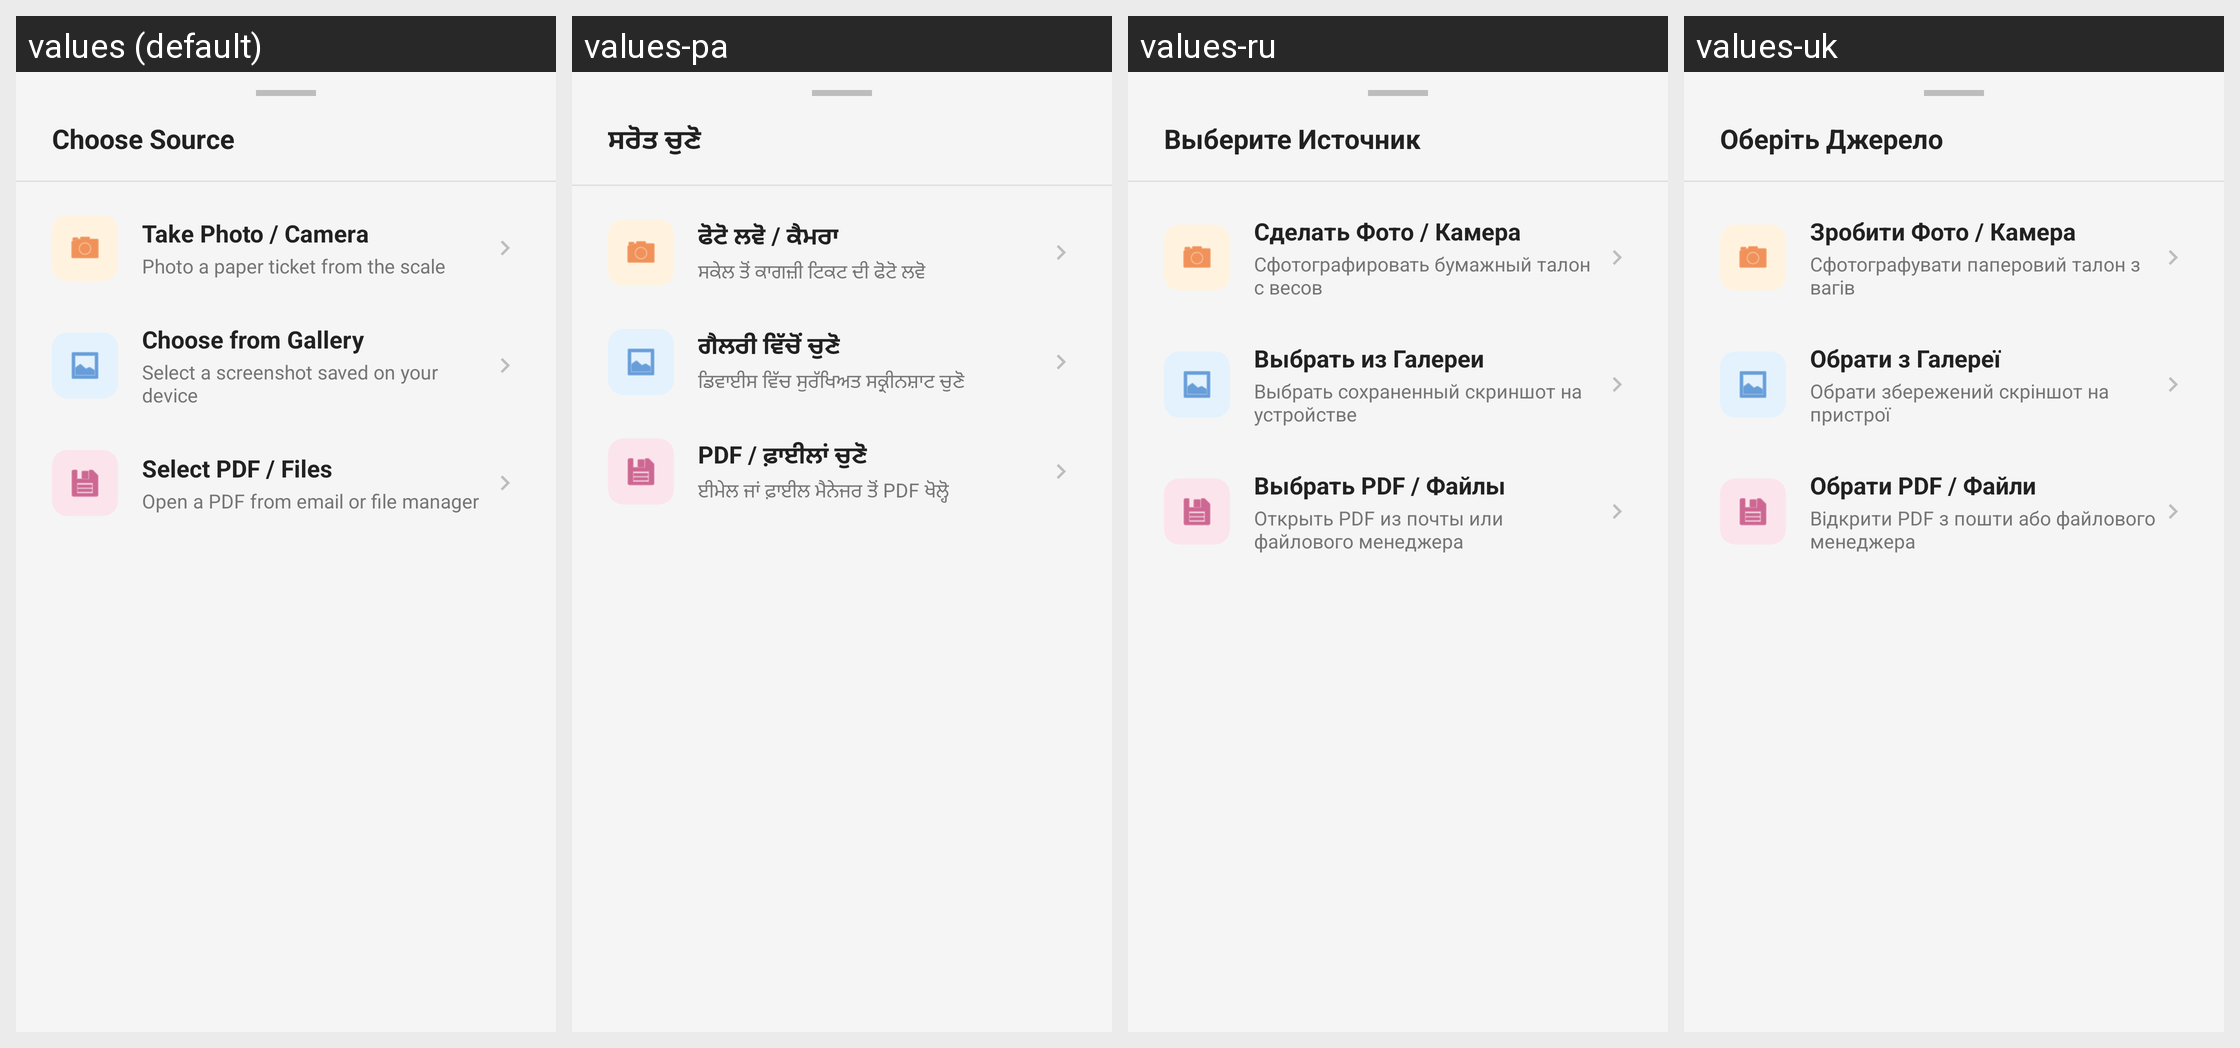

Translations of the strings shown on this Android screen, per locale in the grid:
Android screen res/layout/bottom_sheet_scan_ticket.xml rendered under 4 locales, left to right: values (default), values-pa, values-ru, values-uk. Device: Nexus 5 (rendered at 1080×1920; each locale shown at half size, 540×960, under a caption strip naming it); theme Theme.Axleweightcalc.
Other locales in the repository, not shown: values-es, values-fil, values-fr, values-pl, values-uz, values-vi.
Strings drawn on this screen, with the default value and each locale's value (text and hints the layout hard-codes, and strings that could not be matched under every locale, appear in the picture but are not listed):

scan_ticket_sheet_title
  values: Choose Source
  values-pa: ਸਰੋਤ ਚੁਣੋ
  values-ru: Выберите Источник
  values-uk: Оберіть Джерело

scan_ticket_take_photo
  values: Take Photo / Camera
  values-pa: ਫੋਟੋ ਲਵੋ / ਕੈਮਰਾ
  values-ru: Сделать Фото / Камера
  values-uk: Зробити Фото / Камера

scan_ticket_take_photo_desc
  values: Photo a paper ticket from the scale
  values-pa: ਸਕੇਲ ਤੋਂ ਕਾਗਜ਼ੀ ਟਿਕਟ ਦੀ ਫੋਟੋ ਲਵੋ
  values-ru: Сфотографировать бумажный талон с весов
  values-uk: Сфотографувати паперовий талон з вагів

scan_ticket_gallery
  values: Choose from Gallery
  values-pa: ਗੈਲਰੀ ਵਿੱਚੋਂ ਚੁਣੋ
  values-ru: Выбрать из Галереи
  values-uk: Обрати з Галереї

scan_ticket_gallery_desc
  values: Select a screenshot saved on your device
  values-pa: ਡਿਵਾਈਸ ਵਿੱਚ ਸੁਰੱਖਿਅਤ ਸਕ੍ਰੀਨਸ਼ਾਟ ਚੁਣੋ
  values-ru: Выбрать сохраненный скриншот на устройстве
  values-uk: Обрати збережений скріншот на пристрої

scan_ticket_pdf
  values: Select PDF / Files
  values-pa: PDF / ਫ਼ਾਈਲਾਂ ਚੁਣੋ
  values-ru: Выбрать PDF / Файлы
  values-uk: Обрати PDF / Файли

scan_ticket_pdf_desc
  values: Open a PDF from email or file manager
  values-pa: ਈਮੇਲ ਜਾਂ ਫ਼ਾਈਲ ਮੈਨੇਜਰ ਤੋਂ PDF ਖੋਲ੍ਹੋ
  values-ru: Открыть PDF из почты или файлового менеджера
  values-uk: Відкрити PDF з пошти або файлового менеджера
